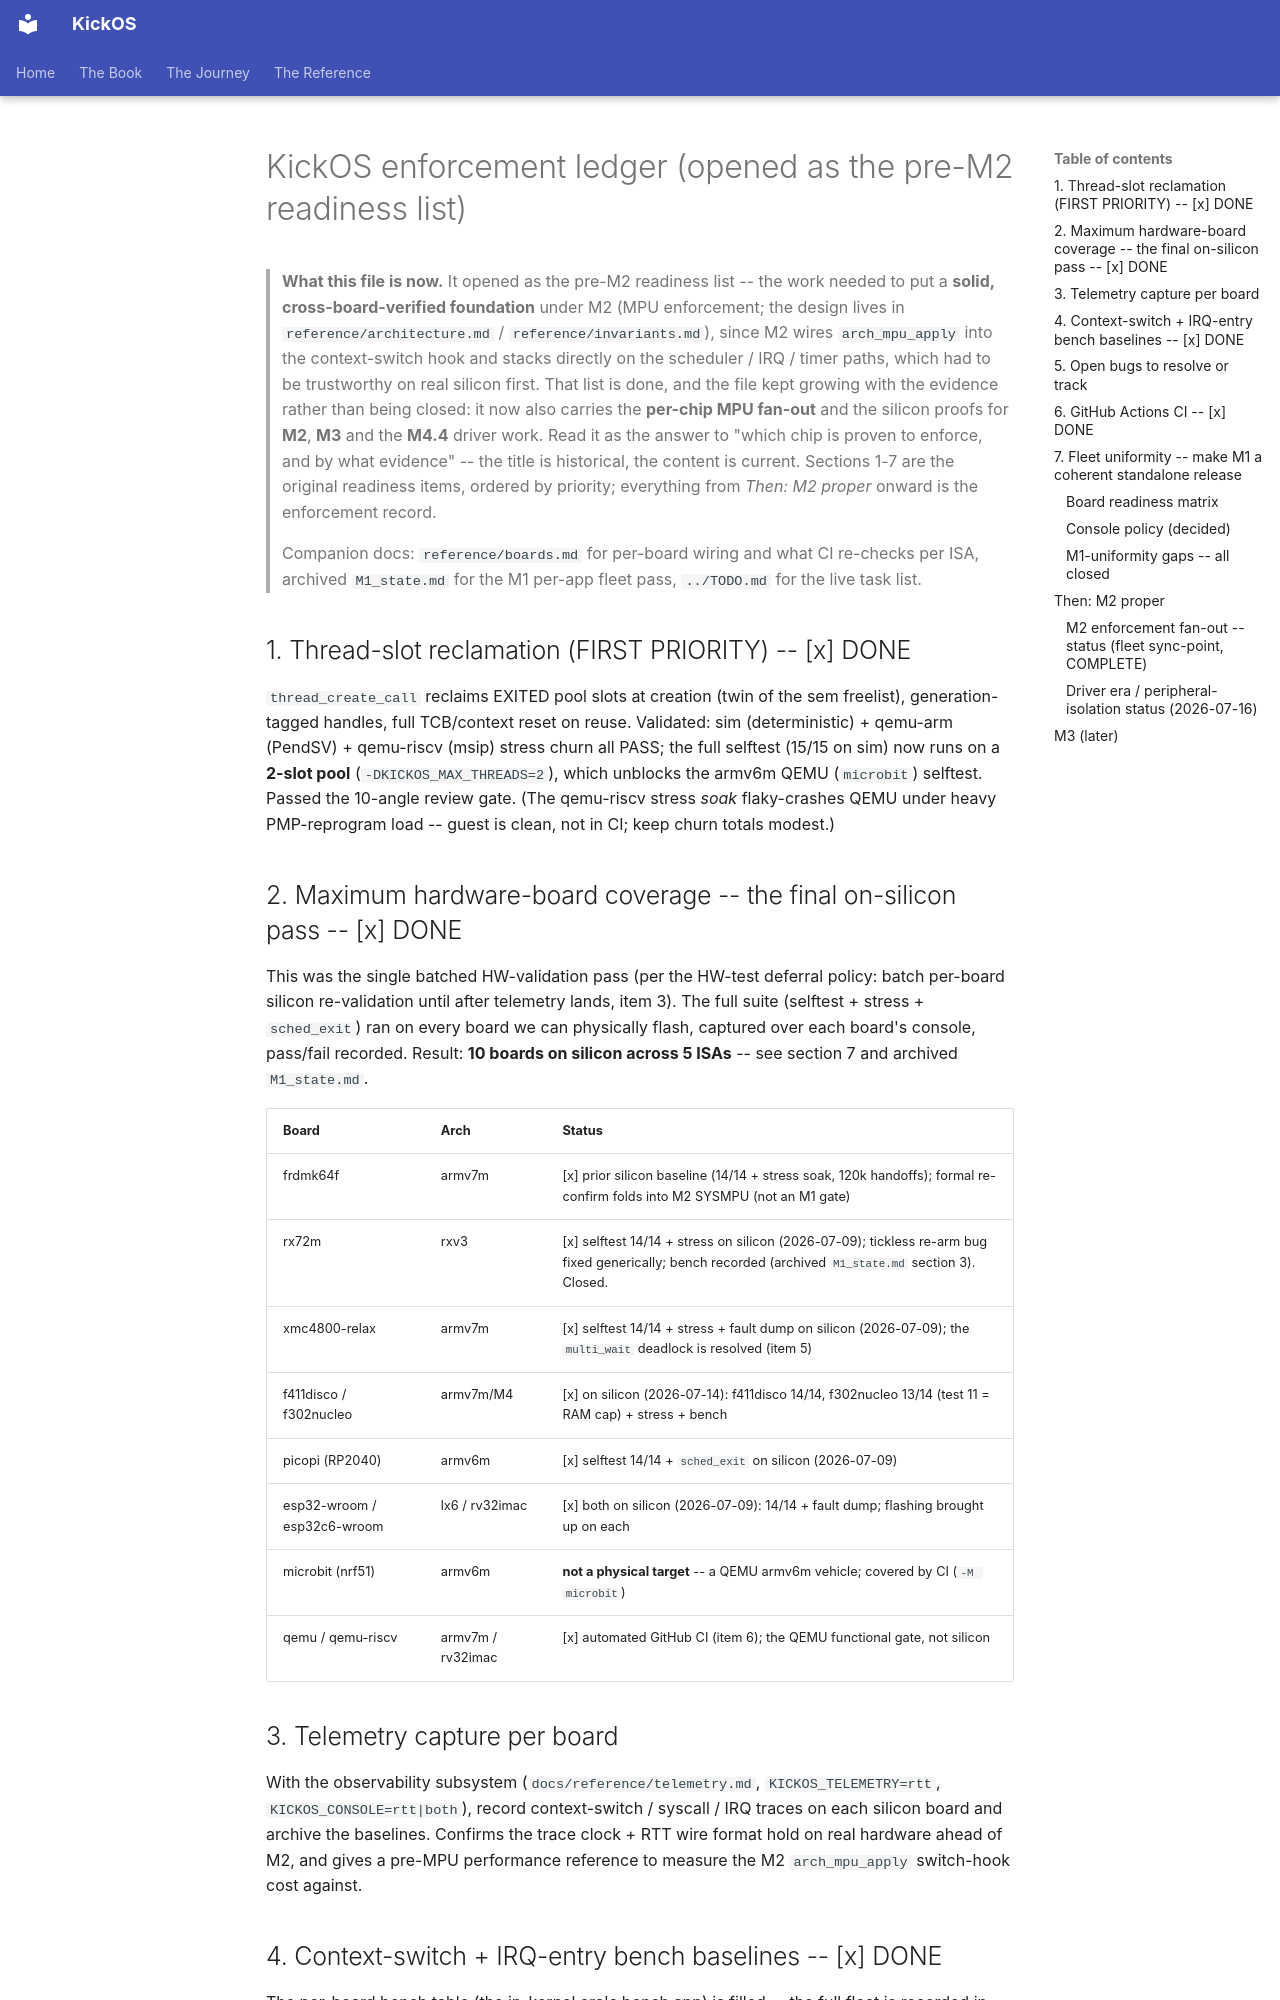

repository: leducp/KickOS · page: m2-readiness.html · generator: mkdocs

<!-- SPDX-License-Identifier: CECILL-C -->
<!-- Copyright (c) 2026 Philippe Leduc -->
# KickOS enforcement ledger (opened as the pre-M2 readiness list)

> **What this file is now.** It opened as the pre-M2 readiness list -- the work needed to put a
> **solid, cross-board-verified foundation** under M2 (MPU enforcement; the design lives in
> `reference/architecture.md` / `reference/invariants.md`), since M2 wires `arch_mpu_apply` into
> the context-switch hook and stacks directly on the scheduler / IRQ / timer paths, which had to
> be trustworthy on real silicon first. That list is done, and the file kept growing with the
> evidence rather than being closed: it now also carries the **per-chip MPU fan-out** and the
> silicon proofs for **M2**, **M3** and the **M4.4** driver work. Read it as the answer to
> "which chip is proven to enforce, and by what evidence" -- the title is historical, the content
> is current. Sections 1-7 are the original readiness items, ordered by priority; everything from
> *Then: M2 proper* onward is the enforcement record.
>
> Companion docs: `reference/boards.md` for per-board wiring and what CI re-checks per ISA,
> archived `M1_state.md` for the M1 per-app fleet pass, `../TODO.md` for the live task list.

## 1. Thread-slot reclamation (FIRST PRIORITY) -- [x] DONE

`thread_create_call` reclaims EXITED pool slots at creation (twin of the sem freelist),
generation-tagged handles, full TCB/context reset on reuse. Validated: sim
(deterministic) + qemu-arm (PendSV) + qemu-riscv (msip) stress churn all PASS; the
full selftest (15/15 on sim) now runs on a **2-slot pool** (`-DKICKOS_MAX_THREADS=2`),
which unblocks the armv6m QEMU (`microbit`) selftest. Passed the 10-angle review gate.
(The qemu-riscv stress *soak* flaky-crashes QEMU under heavy PMP-reprogram load -- guest
is clean, not in CI; keep churn totals modest.)

## 2. Maximum hardware-board coverage -- the final on-silicon pass -- [x] DONE

This was the single batched HW-validation pass (per the HW-test deferral policy: batch
per-board silicon re-validation until after telemetry lands, item 3). The full suite
(selftest + stress + `sched_exit`) ran on every board we
can physically flash, captured over each board's console, pass/fail recorded. Result:
**10 boards on silicon across 5 ISAs** -- see section 7 and archived `M1_state.md`.

| Board | Arch | Status |
|-------|------|--------|
| frdmk64f | armv7m | [x] prior silicon baseline (14/14 + stress soak, 120k handoffs); formal re-confirm folds into M2 SYSMPU (not an M1 gate) |
| rx72m | rxv3 | [x] selftest 14/14 + stress on silicon (2026-07-09); tickless re-arm bug fixed generically; bench recorded (archived `M1_state.md` section 3). Closed. |
| xmc4800-relax | armv7m | [x] selftest 14/14 + stress + fault dump on silicon (2026-07-09); the `multi_wait` deadlock is resolved (item 5) |
| f411disco / f302nucleo | armv7m/M4 | [x] on silicon (2026-07-14): f411disco 14/14, f302nucleo 13/14 (test 11 = RAM cap) + stress + bench |
| picopi (RP2040) | armv6m | [x] selftest 14/14 + `sched_exit` on silicon (2026-07-09) |
| esp32-wroom / esp32c6-wroom | lx6 / rv32imac | [x] both on silicon (2026-07-09): 14/14 + fault dump; flashing brought up on each |
| microbit (nrf51) | armv6m | **not a physical target** -- a QEMU armv6m vehicle; covered by CI (`-M microbit`) |
| qemu / qemu-riscv | armv7m / rv32imac | [x] automated GitHub CI (item 6); the QEMU functional gate, not silicon |

## 3. Telemetry capture per board

With the observability subsystem (`docs/reference/telemetry.md`, `KICKOS_TELEMETRY=rtt`,
`KICKOS_CONSOLE=rtt|both`), record context-switch / syscall / IRQ traces on each
silicon board and archive the baselines. Confirms the trace clock + RTT wire format
hold on real hardware ahead of M2, and gives a pre-MPU performance reference to
measure the M2 `arch_mpu_apply` switch-hook cost against.

## 4. Context-switch + IRQ-entry bench baselines -- [x] DONE

The per-board bench table (the in-kernel era's bench app) is filled -- the full fleet is
recorded in archived `M1_state.md` section 3 (throughput on every target; per-switch cost +
IRQ-entry latency on every board with a cycle counter). Only K64F re-confirms under M2
SYSMPU (prior baseline 77 cyc / 641 ns on record). These are the M2 regression baseline.

## 5. Open bugs to resolve or track

- ~~XMC `multi_wait` deadlock~~ [x] resolved: XMC4800 runs the full suite on silicon
  (selftest 14/14 + stress + fault dump through the armed ring, 2026-07-09); spawned
  workers run while main is in a tickless timer-sleep. Closed -- no longer gates the XMC
  half of the M2 reference pair.
- ~~RX bench HW re-validation~~ [x] resolved: the tickless re-arm was a real one-shot-reset
  bug, fixed generically; RX runs on silicon and the 96cyc/400ns baseline is recorded.
- ~~microbit full selftest~~ [x] resolved: it exposed a real selftest leak -- raw-handle
  tests never destroyed their semaphores, so the suite overran microbit's 4-slot pool.
  Fixed the suite (every test reclaims its semaphore; peak concurrent = 4), NOT the pool.
  armv6m now runs the full selftest in CI. (The refusal to defer caught the bug -- see the
  no-deferral principle.)
